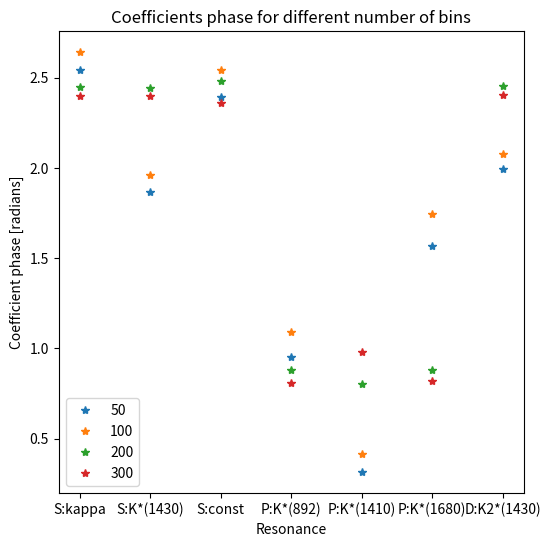

Reproduce this figure in Python.
from cmath import phase as compute_phase
import matplotlib.pyplot as plt
import numpy as np

resonances_list = [ 'S:kappa', 'S:K*(1430)', 'S:const', 'P:K*(892)', 'P:K*(1410)', 'P:K*(1680)', 'D:K2*(1430)']

number_of_bins_computations = [50, 100, 200, 300, 1000]


coefficients_list_bins_50 = [-5.36340784e+02,  3.63852733e+02,  2.13197234e+02, -6.93575897e+02,
 -2.06161974e+02,  1.91704005e+02, -1.21226798e+02, -1.70623448e+02,
  1.21149076e+02,  3.93783437e+01, -2.25384459e-01, -1.47389342e+02,
  7.14309004e+01, -1.58964980e+02]

coefficients_list_bins_100 = [-558.4496132, 305.05398471,  268.14874572, -652.13551317, -226.93493899,
  155.51698107,   91.2966441,   175.91360078, -113.13131799,  -49.62381546,
  -25.81242329,  148.71431974,   82.87857374, -148.88239754]

coefficients_list_bins_200 = [-319.25314061,  264.97411517,  388.86334456, -326.8635696,    96.05808542,
  -74.7284627,   157.15273816,  189.63642248,   -4.48689041,   -4.63907273,
  229.0856274,   275.86960612,  131.15062522, -108.1863837 ]

coefficients_list_bins_300 = [-289.61182997,  264.74821982,  358.45311188, -329.39457424,   83.35840405,
  -82.46558052, -166.48729614, -174.09935418,    2.97900924,    4.44153073,
 -230.00961129, -246.54968544,  120.68322997, -110.16154418]

coefficients_list_bins_1000 = [  48.90661787,   80.46677399, -174.96460306, -125.28365442,  -20.48360224,
    3.02364197,  -29.91080483,  125.19118007,   96.78096618,  -98.83134796, -119.93139995,  128.63563737,
                                 -33.33647736,  -22.20312713]


class CheckCoefficientsTest:

    def __init__(self):

        fig, self.axes = plt.subplots(figsize=(6, 6))

        # self.axes.axvline(c='grey', lw=1)
        # self.axes.axhline(c='grey', lw=1)

        self.phases_list = list()


    def compute_complex_coefficients(self, coefficients):
        n = len(coefficients)

        output_list = list()
        phases_list = list()

        for i in range(int(n / 2)):
            real_part = coefficients[i * 2]
            imag_part = coefficients[i * 2 + 1]

            phase = compute_phase(real_part + 1j*imag_part)
            if phase < 0:
                phase += np.pi

            norm = np.sqrt(real_part ** 2 + imag_part ** 2)

            output_list.append((real_part + 1.0j * imag_part)/norm)
            phases_list.append(phase)

        self.phases_list.append(phases_list)

        return output_list


    def check_coefficients(self, coefficients):

        self.values = self.compute_complex_coefficients(coefficients)



    def plot(self):

        for i in range(len(self.values)):
            self.axes.scatter(self.values[i].real, self.values[i].imag, label=resonances_list[i])

        self.axes.legend()
        plt.show()

    def seperate_phases(self):
        resonance_phase = list()
        for phase_list in self.phases_list:
            resonance_phase.append(phase_list[0])
        return resonance_phase

    def plot_phases(self):
        # fig, subplots = plt.subplots(nrows=7, ncols=1, sharex='row', figsize=(12, 6))
        # for subplot in subplots:
        #     subplot.plot()

        resonance_phase = self.seperate_phases()

        plt.plot(number_of_bins_computations, resonance_phase, '*')
        plt.show()

    def plot_phases_2(self):
        for phases_list in self.phases_list:
            plt.plot(resonances_list, phases_list, '*')

        plt.xlabel('Resonance')
        plt.ylabel('Coefficient phase [radians]')

        plt.title('Coefficients phase for different number of bins')

        plt.legend(number_of_bins_computations)
        plt.show()


if __name__ == "__main__":

    check_coefficients_test = CheckCoefficientsTest()

    check_coefficients_test.check_coefficients(coefficients_list_bins_50)
    check_coefficients_test.check_coefficients(coefficients_list_bins_100)
    check_coefficients_test.check_coefficients(coefficients_list_bins_200)
    check_coefficients_test.check_coefficients(coefficients_list_bins_300)
    # check_coefficients_test.check_coefficients(coefficients_list_bins_1000)

    # check_coefficients_test.plot()
    # check_coefficients_test.plot_phases()
    check_coefficients_test.plot_phases_2()
